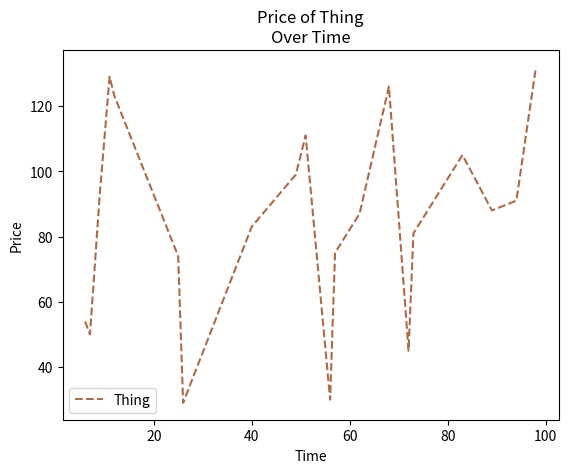

Source code (Python):
from random import sample, randint
from matplotlib import pyplot as plt

values = randint(10, 25)

x = sample(range(0, 100), values)
y = sample(range(20, 140), values)
x.sort()

plt.xlabel("Time")
plt.ylabel("Price")
plt.title("Price of Thing\nOver Time")
plt.plot(x, y, color = "#ac6b46", linestyle = "--", label = "Thing")
plt.legend()
plt.show()

print(x)
print(y)
